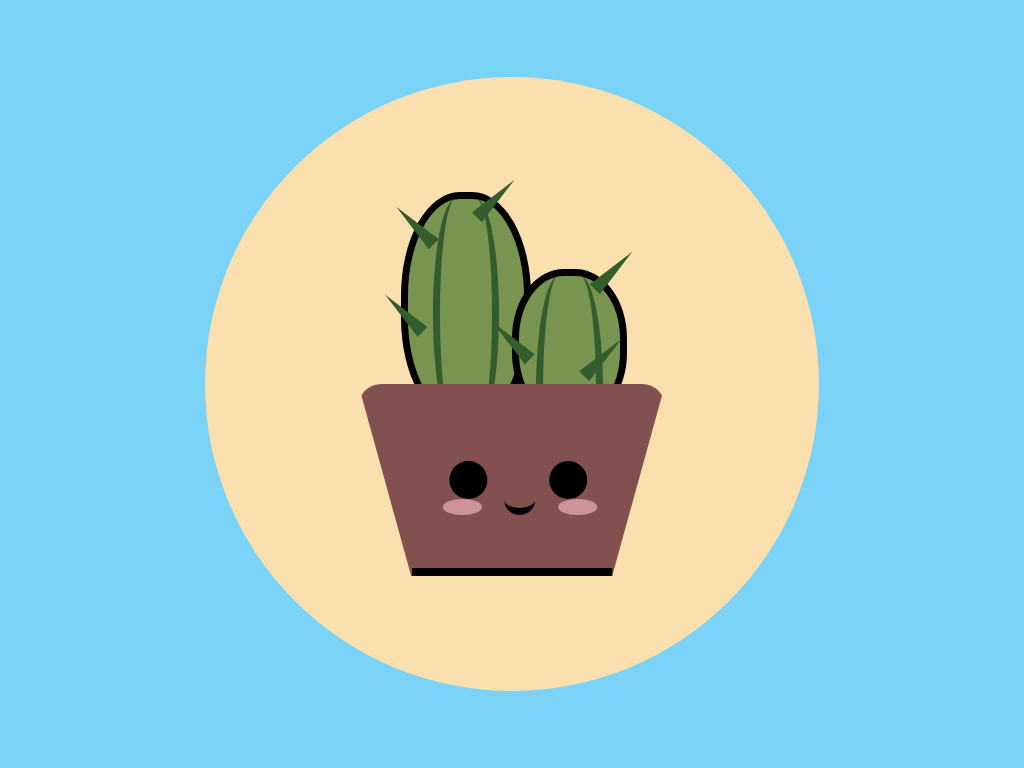

Write a web page that renders exactly this picture using CSS.

<!-- file: index.html -->
<!DOCTYPE html>
<html lang="en">
<head>
    <meta charset="UTF-8">
    <meta http-equiv="X-UA-Compatible" content="IE=edge">
    <meta name="viewport" content="width=device-width, initial-scale=1.0">
    <title>Document</title>

    <link rel="stylesheet" href="./style.css" />
</head>
<body>
    <div class="canvas">
        <div class="circle">

            <div class="cactus">
                <div class="spines"></div>
            </div>

            <div class="cactusSmall">
                <div class="spinesRight"></div>
            </div>

            <div class="pot">
                <div class="eyes"></div>
                <div class="cheeks"></div>
                <div class="mouth"></div>
            </div>
        </div>
    </div>
</body>
</html>

/* file: style.css */
/* Palette */
:root {
    --background: #7bd3f7;
    --circle: #F9E0AE;
    --pot: #835050;
    --cactus: #799351;
    --cactus-lines: #335D2D;
    --black: #000000;
    --white: #FFFFFF;
    --cheeks: #FFC0CB;
    --cream-white: #FCF1F1;
}

/* CSS Reset */
* {
    margin: 0;
    padding: 0;
    box-sizing: border-box;
}

.canvas {
    position: relative;
    display: flex;
    justify-content: center;
    align-items: center;
    background: var(--background);
    width: 100vw;
    height: 100vh;
}

.circle {
    position: relative;
    display: flex;
    justify-content: center;
    align-content: center;
    background: var(--circle);
    height: 80vmin;
    width: 80vmin;
    border-radius: 50%;
}

.pot {
    position: absolute;
    border-bottom: 25vmin solid var(--pot);
    border-left: 7vmin solid transparent;
    border-right: 7vmin solid transparent;
    height: 0;
    width: 40vmin;
    transform: rotate(180deg);
    bottom: 15vmin;
    border-radius: 3vmin;
}

.pot::after {
    content: "";
    position: absolute;
    width: 26vmin;
    height: 1vmin;
    background: var(--black);
}

.eyes {
    position: absolute;
    width: 5vmin;
    height: 5vmin;
    background: var(--black);
    border-radius: 50%;
    bottom: -15vmin;
    right: 18vmin;
    box-shadow:
        13vmin 0 currentColor;
    animation: blink 3s infinite;
}

.cheeks {
    position: absolute;
    width: 5vmin;
    height: 2vmin;
    top: 8vmin;
    left: 2vmin;
    background: var(--cheeks);
    border-radius: 50%;
    box-shadow:
        15vmin 0 var(--cheeks);
    opacity: 60%;
}

.mouth {
    position: absolute;
    width: 4vmin;
    height: 4vmin;
    top: 8vmin;
    left: 10vmin;
    border-radius: 50%;
    background: transparent;
    border-top: 1vmin solid var(--black);
    animation: smile 3s infinite;
}

.cactus {
    position: relative;
    width: 17vmin;
    height: 30vmin;
    background: var(--cactus);
    border-radius: 45%;
    top: 15vmin;
    right: 6vmin;
    border: 1vmin solid var(--black);
    animation: tingleLeft 3s infinite;
}

.cactus::before {
    content: "";
    position: absolute;
    width: 5vmin;
    height: 30vmin;
    background: transparent;
    border-radius: 50%;
    border-right: 1vmin solid var(--cactus-lines);
    left: 6vmin;
}

.cactus::after {
    content: "";
    position: absolute;
    width: 5vmin;
    height: 30vmin;
    right: 6vmin;
    background: transparent;
    border-radius: 50%;
    border-left: 1vmin solid var(--cactus-lines);
}

.cactusSmall {
    position: absolute;
    width: 15vmin;
    height: 20vmin;
    border-radius: 45%;
    border: 1vmin solid var(--black);
    background: var(--cactus);
    top: 25vmin;
    right: 25vmin;
    animation: tingleRight 3s infinite;
}

.cactusSmall::after {
    content: "";
    position: absolute;
    width: 5vmin;
    height: 30vmin;
    right: 5vmin;
    background: transparent;
    border-radius: 50%;
    border-left: 1vmin solid var(--cactus-lines);
}

.cactusSmall::before {
    content: "";
    position: absolute;
    width: 5vmin;
    height: 30vmin;
    left: 5vmin;
    background: transparent;
    border-radius: 50%;
    border-right: 1vmin solid var(--cactus-lines);
}

.spines {
    position: absolute;
    width: 0;
    height: 0;
    border-left: 1vmin solid transparent;
    border-right: 1vmin solid transparent;
    border-bottom: 7vmin solid var(--cactus-lines);
    transform: rotate(-45deg);
}

.spines::before {
    content: "";
    position: absolute;
    width: 0;
    height: 0;
    border-left: 1vmin solid transparent;
    border-right: 1vmin solid transparent;
    border-bottom: 7vmin solid var(--cactus-lines);
    transform: rotate(90deg);
    top: 5vmin;
    left: 9vmin;
}

.spines::after {
    content: "";
    position: absolute;
    width: 0;
    height: 0;
    border-left: 1vmin solid transparent;
    border-right: 1vmin solid transparent;
    border-bottom: 7vmin solid var(--cactus-lines);
    transform: rotate(360deg);
    top: 7vmin;
    left: -10vmin;
}

.spinesRight {
    position: absolute;
    width: 0;
    height: 0;
    top: 5vmin;
    left: -2vmin;
    border-left: 1vmin solid transparent;
    border-right: 1vmin solid transparent;
    border-bottom: 7vmin solid var(--cactus-lines);
    transform: rotate(-45deg);
}

.spinesRight::after {
    content: "";
    position: absolute;
    width: 0;
    height: 0;
    top: 3vmin;
    left: 15vmin;
    border-left: 1vmin solid transparent;
    border-right: 1vmin solid transparent;
    border-bottom: 7vmin solid var(--cactus-lines);
    transform: rotate(90deg);
}

.spinesRight::before {
    content: "";
    position: absolute;
    width: 0;
    height: 0;
    top: 10vmin;
    left: 6vmin;
    border-left: 1vmin solid transparent;
    border-right: 1vmin solid transparent;
    border-bottom: 7vmin solid var(--cactus-lines);
    transform: rotate(90deg);
}

@keyframes tingleRight {
    0% {
        transform: rotate(1, 1);
    }
    50% {
        transform: rotate(20deg);
    }
    100% {
        transform: rotate(1, 1);
    }
}

@keyframes tingleLeft {
    0% {
        transform: rotate(1, 1);
    }
    50% {
        transform: rotate(-20deg);
    }
    100% {
        transform: rotate(1, 1);
    }
}

@keyframes blink {
    0% {
        transform: scale(1, 1);
    }
    50% {
        transform: scale(1, 0.1);
    }
    100% {
        transform: scale(1, 1);
    }
}

@keyframes smile {
    0% {
        transform: scaleX(1)
    }
    50% {
        transform: scale(1.2);
    }
    100% {
        transform: scale(1);
    }
}
